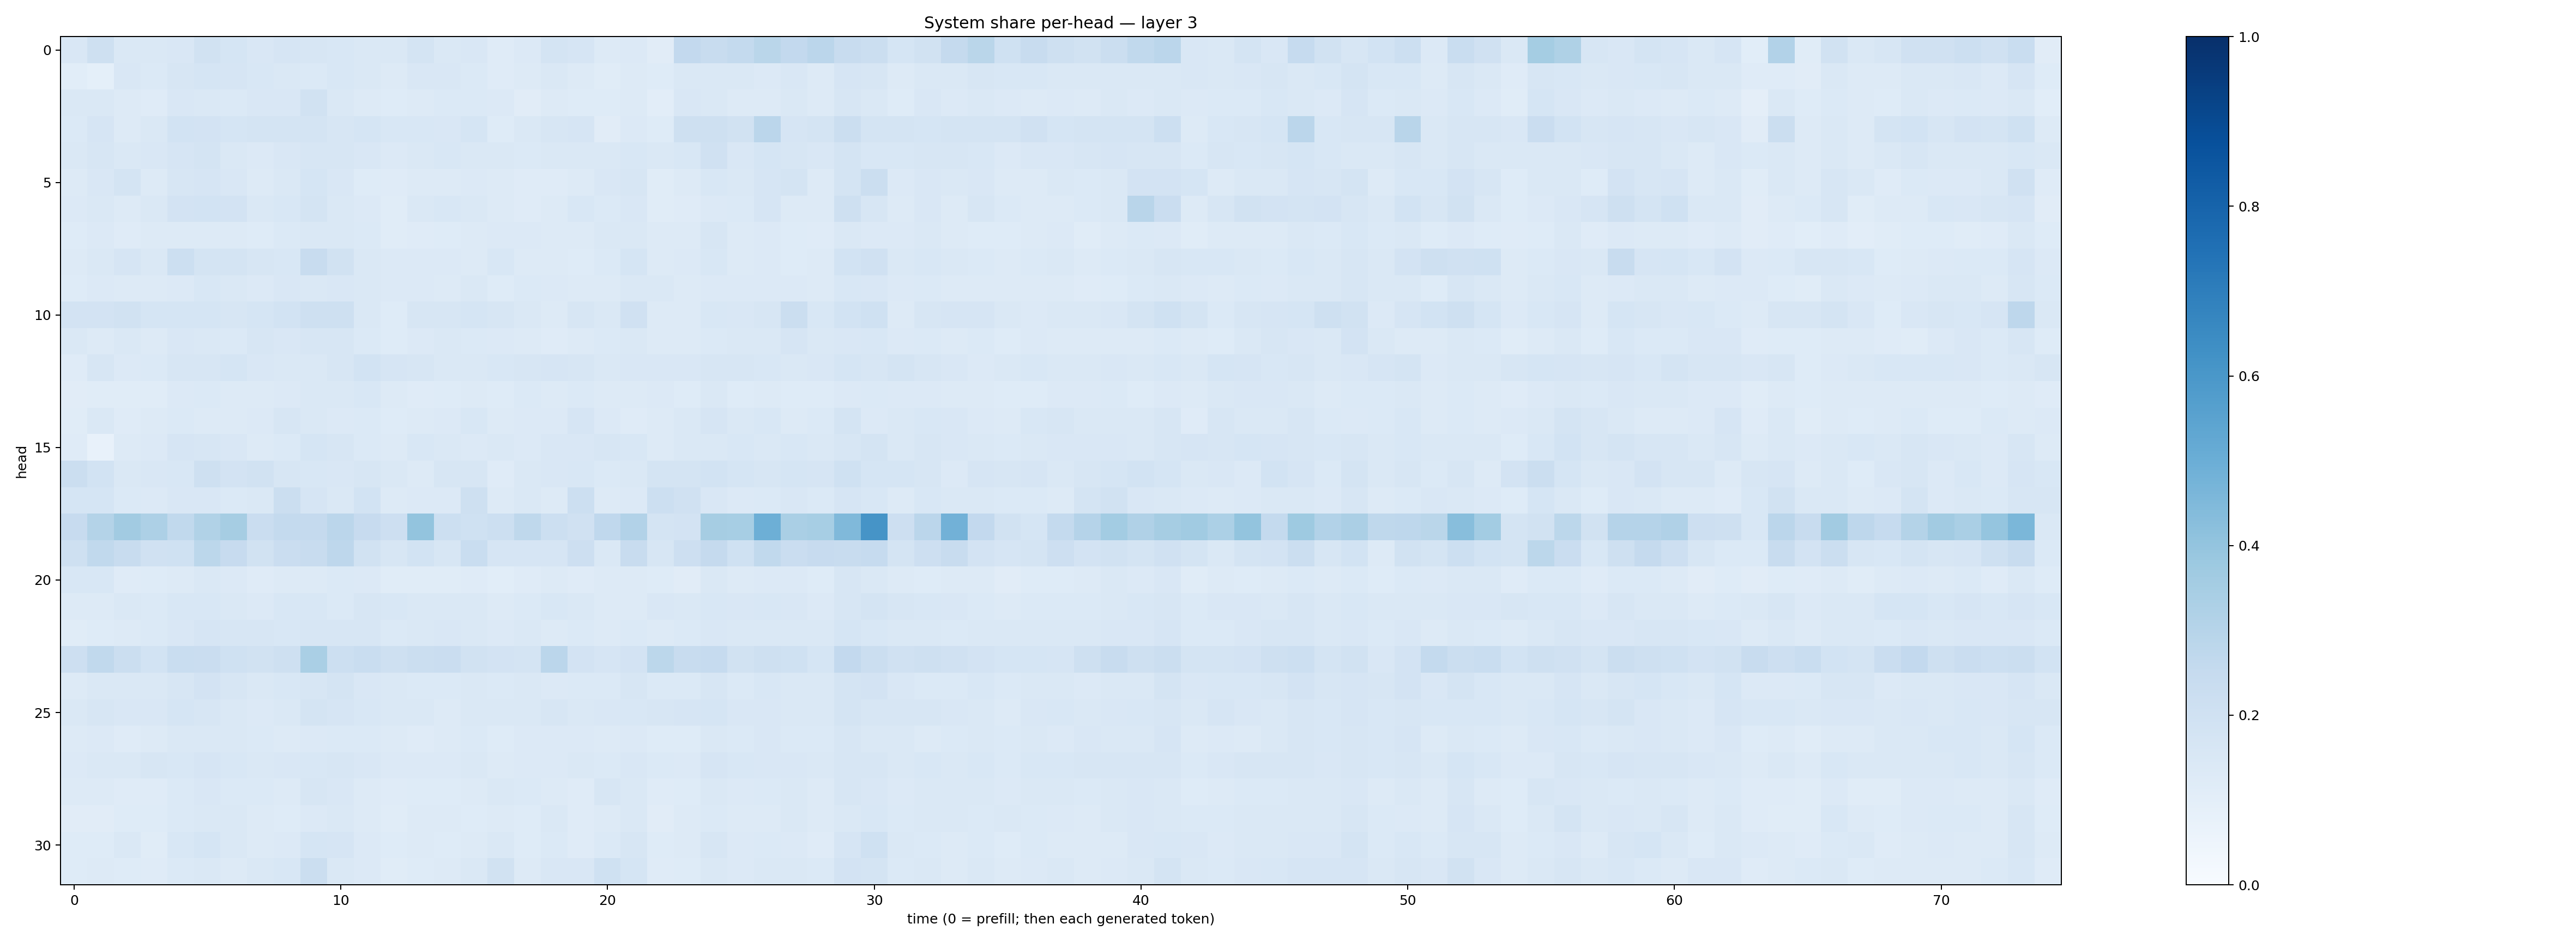

Values plotted in this chart, from the file beside it:
0.15225832, 0.204391, 0.14734791, 0.14769202, 0.15151927, 0.18789926, 0.1703509, 0.1516143, 0.1670955, 0.15947345, 0.1562249, 0.14072508, 0.14837152, 0.17848395, 0.14570493, 0.15174572, 0.11962192, 0.13348298, 0.1743487, 0.16518338, 0.12582283, 0.13412255, 0.110701665, 0.26035598
0.1091, 0.09079, 0.1501, 0.1381, 0.1567, 0.1681, 0.1672, 0.1551, 0.1426, 0.1373, 0.1545, 0.1438, 0.1312, 0.1511, 0.1512, 0.1391, 0.1182, 0.1306, 0.1478, 0.1276, 0.1158, 0.132, 0.1218, 0.1417
0.144, 0.1468, 0.1326, 0.1205, 0.1493, 0.1471, 0.1399, 0.1488, 0.1487, 0.1918, 0.148, 0.1301, 0.1223, 0.1314, 0.1379, 0.14, 0.133, 0.1122, 0.1293, 0.1239, 0.1223, 0.1284, 0.1023, 0.1516
0.1387, 0.1668, 0.1269, 0.1482, 0.1842, 0.1804, 0.171, 0.1734, 0.1722, 0.1773, 0.1599, 0.1717, 0.1551, 0.1556, 0.1522, 0.169, 0.1222, 0.1409, 0.162, 0.1674, 0.1127, 0.1346, 0.1235, 0.2034
0.1454, 0.1567, 0.1448, 0.1521, 0.1672, 0.1766, 0.148, 0.1353, 0.1507, 0.1606, 0.158, 0.1502, 0.1365, 0.1464, 0.1549, 0.1482, 0.1407, 0.1396, 0.1454, 0.1443, 0.1432, 0.1562, 0.1482, 0.1546
0.1296, 0.149, 0.1735, 0.1316, 0.1623, 0.1679, 0.1487, 0.1318, 0.1482, 0.17, 0.1494, 0.1244, 0.1195, 0.1268, 0.1306, 0.1359, 0.1267, 0.118, 0.1176, 0.1313, 0.1503, 0.1609, 0.1171, 0.1308
0.1358, 0.1473, 0.1299, 0.1469, 0.1822, 0.1866, 0.1803, 0.1446, 0.1536, 0.1734, 0.1412, 0.1344, 0.1167, 0.141, 0.1527, 0.1434, 0.1315, 0.1208, 0.1327, 0.1535, 0.1401, 0.1495, 0.1166, 0.1208
0.1224, 0.1358, 0.118, 0.1307, 0.1327, 0.1306, 0.1287, 0.1224, 0.1387, 0.1419, 0.1467, 0.1395, 0.1169, 0.1195, 0.1221, 0.1296, 0.1355, 0.1359, 0.1322, 0.1315, 0.1411, 0.1426, 0.1301, 0.1303
0.1324, 0.143, 0.1651, 0.1425, 0.2186, 0.1777, 0.1737, 0.1588, 0.1558, 0.24, 0.1929, 0.1467, 0.1353, 0.1364, 0.1335, 0.1321, 0.1525, 0.1297, 0.1315, 0.123, 0.1386, 0.1715, 0.1309, 0.1353
0.1219, 0.1329, 0.1324, 0.1257, 0.1365, 0.1526, 0.1466, 0.1337, 0.1518, 0.1465, 0.149, 0.1419, 0.1356, 0.1333, 0.1309, 0.141, 0.1232, 0.1373, 0.1352, 0.1325, 0.1272, 0.1448, 0.1409, 0.1303
0.1817, 0.1811, 0.1898, 0.168, 0.1685, 0.1704, 0.1567, 0.1699, 0.1857, 0.2056, 0.2075, 0.145, 0.1218, 0.1626, 0.1592, 0.1706, 0.1634, 0.1422, 0.1312, 0.163, 0.1475, 0.1956, 0.1298, 0.1295
0.1422, 0.1326, 0.1442, 0.1318, 0.1519, 0.1452, 0.1387, 0.1581, 0.1518, 0.1628, 0.1602, 0.1403, 0.125, 0.1359, 0.1469, 0.1406, 0.1354, 0.1322, 0.1207, 0.125, 0.1394, 0.1467, 0.1256, 0.125
0.1202, 0.1612, 0.1329, 0.1384, 0.162, 0.1591, 0.1708, 0.1519, 0.1467, 0.148, 0.1576, 0.1867, 0.1652, 0.1593, 0.1423, 0.1419, 0.1526, 0.1591, 0.1673, 0.1581, 0.1477, 0.1523, 0.1497, 0.15
0.111, 0.1137, 0.1144, 0.1166, 0.1337, 0.1405, 0.1321, 0.1274, 0.1352, 0.1442, 0.1425, 0.1552, 0.1293, 0.1202, 0.122, 0.1315, 0.1222, 0.1395, 0.1275, 0.1371, 0.1306, 0.1285, 0.1347, 0.1239
0.1164, 0.1456, 0.1204, 0.1272, 0.1372, 0.1312, 0.1278, 0.133, 0.1639, 0.1479, 0.1361, 0.1387, 0.1223, 0.1274, 0.1339, 0.1549, 0.1265, 0.1339, 0.1354, 0.1657, 0.1363, 0.1206, 0.1271, 0.1463
0.121, 0.07693, 0.1264, 0.1343, 0.1663, 0.1615, 0.1494, 0.1319, 0.1405, 0.1694, 0.1565, 0.1394, 0.1267, 0.1524, 0.1444, 0.1353, 0.1433, 0.136, 0.1518, 0.1522, 0.1632, 0.1528, 0.1258, 0.1463
0.2263, 0.1838, 0.1476, 0.1501, 0.1545, 0.2043, 0.1818, 0.191, 0.1614, 0.1543, 0.1508, 0.1636, 0.1459, 0.1279, 0.1632, 0.1593, 0.1206, 0.1447, 0.1517, 0.1544, 0.1398, 0.1455, 0.1729, 0.1786
0.1696, 0.1694, 0.1399, 0.1362, 0.1519, 0.1495, 0.1371, 0.145, 0.226, 0.1642, 0.1479, 0.186, 0.1318, 0.1342, 0.135, 0.2039, 0.1303, 0.1429, 0.1305, 0.2172, 0.1317, 0.1337, 0.2162, 0.1989
0.2431, 0.3084, 0.3629, 0.3249, 0.2627, 0.3133, 0.3506, 0.2289, 0.2546, 0.2508, 0.2841, 0.2431, 0.2135, 0.3998, 0.2168, 0.2011, 0.2182, 0.2704, 0.2175, 0.1982, 0.2687, 0.3117, 0.179, 0.1825
0.2094, 0.2635, 0.2348, 0.1954, 0.2018, 0.2794, 0.243, 0.189, 0.2281, 0.239, 0.2758, 0.1915, 0.157, 0.1859, 0.1598, 0.231, 0.166, 0.1677, 0.165, 0.2128, 0.1461, 0.2362, 0.1594, 0.2118
0.1539, 0.1547, 0.1194, 0.1242, 0.1296, 0.1433, 0.134, 0.1193, 0.126, 0.1299, 0.1369, 0.1363, 0.1171, 0.1169, 0.1151, 0.12, 0.1091, 0.12, 0.1265, 0.1194, 0.125, 0.13, 0.1215, 0.1127
0.1305, 0.129, 0.1432, 0.1401, 0.1554, 0.153, 0.1467, 0.1339, 0.1524, 0.153, 0.1386, 0.1592, 0.1545, 0.1459, 0.142, 0.1442, 0.1288, 0.1391, 0.1539, 0.1454, 0.1263, 0.1272, 0.1487, 0.1477
0.1153, 0.1243, 0.1301, 0.1378, 0.1504, 0.1667, 0.1583, 0.1571, 0.1543, 0.1601, 0.1573, 0.1567, 0.1384, 0.142, 0.1496, 0.1476, 0.1356, 0.1424, 0.1303, 0.1384, 0.1328, 0.139, 0.1301, 0.1373
0.2116, 0.2629, 0.2229, 0.1865, 0.2339, 0.2268, 0.2026, 0.1943, 0.2043, 0.338, 0.2163, 0.2315, 0.2086, 0.2204, 0.2276, 0.1951, 0.1807, 0.1795, 0.2845, 0.1829, 0.1659, 0.1823, 0.2808, 0.2364
0.1293, 0.1459, 0.1426, 0.1475, 0.1625, 0.1825, 0.1627, 0.1464, 0.1539, 0.1591, 0.1727, 0.1522, 0.144, 0.1379, 0.14, 0.1453, 0.1389, 0.1425, 0.1342, 0.1374, 0.139, 0.1596, 0.1391, 0.1369
0.1462, 0.1636, 0.1509, 0.149, 0.1684, 0.1575, 0.144, 0.1358, 0.1478, 0.1793, 0.1654, 0.1539, 0.1434, 0.1424, 0.1305, 0.1431, 0.1447, 0.1482, 0.1584, 0.1457, 0.1516, 0.1554, 0.157, 0.1645
0.1297, 0.1333, 0.1189, 0.1318, 0.1435, 0.1477, 0.1427, 0.138, 0.1261, 0.1352, 0.1391, 0.1396, 0.1324, 0.1207, 0.1305, 0.137, 0.123, 0.1337, 0.1333, 0.1345, 0.1306, 0.136, 0.1241, 0.1233
0.1352, 0.1418, 0.146, 0.1564, 0.1547, 0.1652, 0.1537, 0.1463, 0.1493, 0.1524, 0.1619, 0.1491, 0.1331, 0.1365, 0.1359, 0.1468, 0.1292, 0.1362, 0.1333, 0.1438, 0.1386, 0.1513, 0.1406, 0.1355
0.1279, 0.1281, 0.1177, 0.1175, 0.1397, 0.151, 0.1389, 0.1389, 0.129, 0.1575, 0.1495, 0.1273, 0.12, 0.124, 0.1243, 0.1322, 0.1457, 0.1393, 0.1287, 0.1184, 0.1569, 0.1428, 0.1176, 0.1249
0.111, 0.1096, 0.1228, 0.1227, 0.1377, 0.1429, 0.1443, 0.1255, 0.1243, 0.1354, 0.1425, 0.1293, 0.1171, 0.1276, 0.1298, 0.122, 0.1297, 0.1239, 0.1409, 0.1207, 0.132, 0.1414, 0.112, 0.1306
0.1226, 0.1243, 0.1463, 0.1171, 0.1529, 0.1717, 0.1431, 0.1277, 0.135, 0.1716, 0.167, 0.1351, 0.1222, 0.1276, 0.1214, 0.13, 0.1468, 0.1237, 0.1396, 0.1194, 0.1377, 0.1596, 0.1222, 0.1304
0.1233, 0.1282, 0.1233, 0.1194, 0.1398, 0.141, 0.1276, 0.1452, 0.153, 0.2224, 0.1475, 0.1331, 0.115, 0.1227, 0.1284, 0.1419, 0.1893, 0.1327, 0.1522, 0.1513, 0.2014, 0.1712, 0.1204, 0.1247
